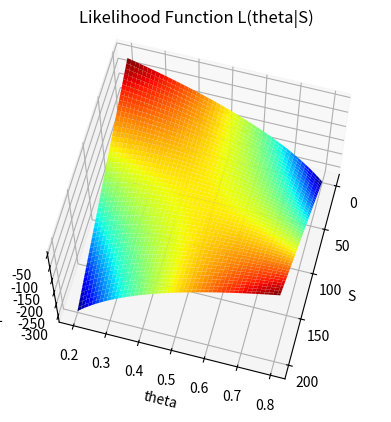

Reproduce this figure in Python.
# -*- coding: utf-8 -*-
"""03-mle-python-surface-bd.ipynb

Automatically generated by Colaboratory.

Original file is located at
    https://colab.research.google.com/drive/1xc7DXg2a7-G0c6sY29PCZsGkydyK82jt
"""

import numpy as np
import matplotlib.pyplot as plt

def create_S_values(N):
    # Create an array S ranging from 1 to N
    S = np.arange(1, N + 1)
    return S

def create_theta_values(theta_range, num_points):
    # Create an array theta with the specified range and number of points
    theta = np.linspace(theta_range[0], theta_range[1], num_points)
    return theta

def create_likelihood_grid(S, theta):
    # Create a 2D grid of S and theta values
    S_grid, theta_grid = np.meshgrid(S, theta)
    return S_grid, theta_grid

def calculate_likelihood(S_grid, theta_grid, N):
    # Calculate the likelihood function L(theta|S)
    L = S_grid * np.log(theta_grid) + (N - S_grid) * np.log(1 - theta_grid)
    return L

# Define the variables with new values
N = 200
theta_range = [0.2, 0.8]
num_points = 150

# Create the S values
S = create_S_values(N)

# Create the theta values
theta = create_theta_values(theta_range, num_points)

# Create the likelihood grid
S_grid, theta_grid = create_likelihood_grid(S, theta)

# Calculate the likelihood function
L = calculate_likelihood(S_grid, theta_grid, N)

# Creating a 3D plot to visualize the likelihood function
fig = plt.figure()
ax = fig.add_subplot(111, projection='3d')
s = ax.plot_surface(S_grid, theta_grid, L, cmap='jet')

# Labeling the axes
ax.set_xlabel('S')
ax.set_ylabel('theta')
ax.set_zlabel('L')
ax.set_title('Likelihood Function L(theta|S)')
ax.view_init(65, 15)

# Saving the plot to a file
plt.savefig('s-theta-L.png')

# Display the plot
plt.show()